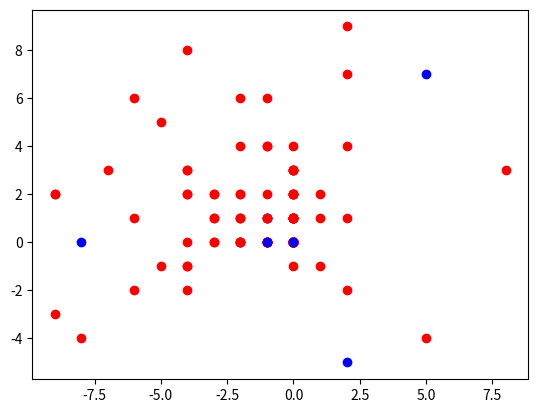

Here is the Python script that generated this plot:
# Salp Swarm Algorithm

import numpy as np
import matplotlib.pyplot as plt

D = 2 # dimensions
F = np.array([0,0]) # target. unknown --> fitness
ub = np.array([10,10]) # upper bound
lb = np.array([-10,-10]) # lower bound
N = 20 # swarm size
L = 8 # max iterations

def fitness(pos):
    return - (pos[0]**2 + pos[1]**2) + 200

# initialization
x = np.random.randint(-10,10,[N,D])

# lowest fitness --> target
Fitness = -np.inf
for pos in x[:]:
    fit = fitness(pos)
    if fit>Fitness:
        F=pos
        Fitness = fit
print(Fitness,F)

plt.scatter(x[1:,0],x[1:,1],c='r')
plt.scatter(x[0,0],x[0,1],c='b')
plt.show()

for l in range(1,L):
    c1 = 2*np.exp(-(4*l/L)**2)
    c2, c3 = np.random.random([2,D])

    # leader
    for dim in range(D):
        if (c3[dim]>=0):
            x[0,dim] = F[dim] + c1*( (ub[dim]-lb[dim])*c2[dim]+lb[dim] )
        else:
            x[0,dim] = F[dim] - c1*( (ub[dim]-lb[dim])*c2[dim]+lb[dim] )
            print("<0")

    # followers
    for i in range(1,N):
        x[i] = 0.5 * (x[i]+x[i-1])

    # move inside boundaries
    for i in range(N):
        for dim in range(D):
            if x[i,dim]>ub[dim]:
                x[i,dim]=ub[dim]
            elif x[i,dim]<lb[dim]:
                x[i,dim]=lb[dim]


    plt.scatter(x[1:,0],x[1:,1],c='r')
    plt.scatter(x[0,0],x[0,1],c='b')
    plt.show()

    for pos in x[:]:
        fit = fitness(pos)
        if fit>Fitness:
            F=pos
            Fitness = fit
    print(Fitness,F)
